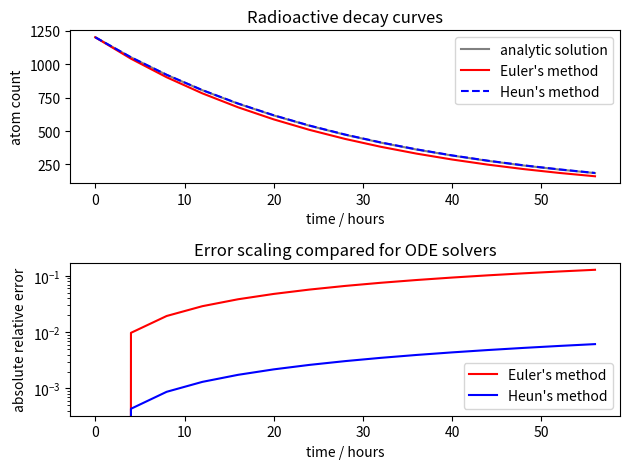

This figure's Python source:
from __future__ import division
import numpy
import matplotlib.pyplot as pyplot

#Set the half life of the isotope in hours: 20.8
T_HALF=20.8
TAU=T_HALF/numpy.log(2)

def f(n):
	'''This function implements the differential equation for the radioactive decay of n nuclei'''
	return -n/TAU

def analytic(N0,timebase):
	'''This function returns the atom count for a series of times, given an initial number of atoms N0'''
	return N0*numpy.exp(-timebase/TAU)

def solve_euler(N0,t1,N_PANELS):
	'''This function uses Euler's method to solve the differential equation'''
	dt=t1/N_PANELS
	#Initialise simulation parameter
	n=N0
	#Make an array to hold the counts at each time point
	n_history=numpy.zeros((N_PANELS),dtype=numpy.float32)
	n_history[0]=N0
	for i in range(1,N_PANELS):
		n=n+f(n)*dt
		n_history[i]=n
	return n_history

def solve_heun(N0,t1,N_PANELS):
	'''This function uses Heun's method to solve the differential equation'''
	dt=t1/N_PANELS
	#Initialise simulation parameter
	n=N0
	#Make an array to hold the counts at each time point
	n_history=numpy.zeros((N_PANELS),dtype=numpy.float32)
	n_history[0]=N0
	for i in range(1,N_PANELS):
		k0=f(n)
		k1=f(n+k0*dt)
		n=n+dt/2*(k0+k1)
		n_history[i]=n
	return n_history

#Set the initial number of nuclei
N0=1200
#The programme integrates over the range 0 <= t < t1. Set t1 in hours.
t1=60
#Set the number of panels to divide the time range into and calculate the time at the start of each panel
N_PANELS=15
timebase=numpy.arange(0,t1,t1/N_PANELS)

#Evaluate the various methods
n_analytic=analytic(N0,timebase)
n_euler=solve_euler(N0,t1,N_PANELS)
n_heun=solve_heun(N0,t1,N_PANELS)

pyplot.figure()

#Plot the upper graph: both numeric decay curves, as well as the analytic solution, against time
pyplot.subplot(211)
pyplot.title("Radioactive decay curves")
pyplot.ylabel("atom count")
pyplot.xlabel("time / hours")
pyplot.plot(timebase,n_analytic,color="grey",label="analytic solution")
pyplot.plot(timebase,n_euler,color="red",label="Euler's method")
pyplot.plot(timebase,n_heun,color="blue",label="Heun's method",linestyle="--")
pyplot.legend()

#Plot the lower graph: the absolute relative error in the two numeric decay curves against time
pyplot.subplot(212)
pyplot.title("Error scaling compared for ODE solvers")
pyplot.ylabel("absolute relative error")
pyplot.xlabel("time / hours")
error_euler=abs((n_euler-n_analytic)/n_analytic)
pyplot.plot(timebase,error_euler,color="red",label="Euler's method")
error_heun=abs((n_heun-n_analytic)/n_analytic)
pyplot.plot(timebase,error_heun,color="blue",label="Heun's method")
pyplot.semilogy()
pyplot.legend(loc=4)

pyplot.tight_layout()
pyplot.show()
